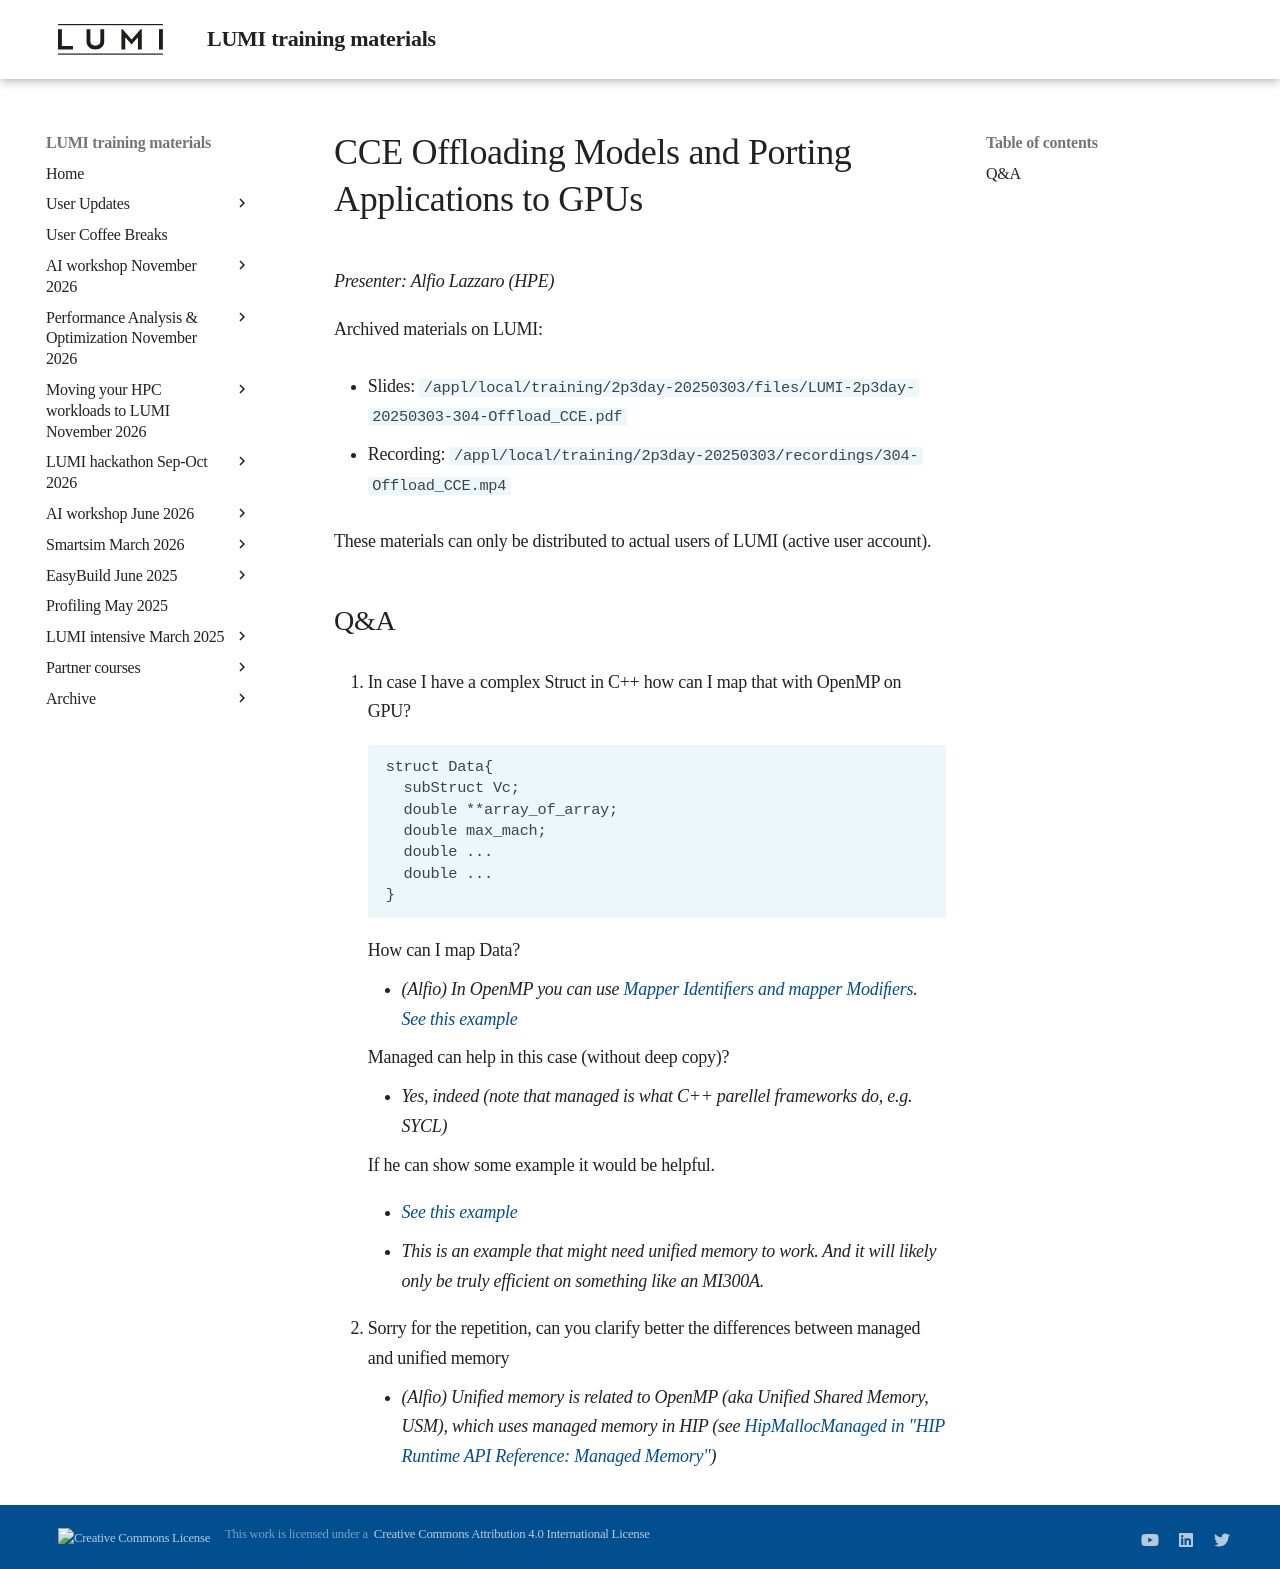

repository: Lumi-supercomputer/LUMI-training-materials · page: 2p3day-20250303/M304-Offload_CCE/index.html · generator: mkdocs

# CCE Offloading Models and Porting Applications to GPUs

*Presenter: Alfio Lazzaro (HPE)*

<!--
Course materials will be provided during and after the course.
-->

<!--
Temporary location of materials (for the lifetime of the training project):

-   Slides: `/project/project_465001726/Slides/HPE/04_Directives_Programming.pdf`
-->

Archived materials on LUMI:

-   Slides: `/appl/local/training/2p3day-20250303/files/LUMI-2p3day-20250303-304-Offload_CCE.pdf`

-   Recording: `/appl/local/training/2p3day-20250303/recordings/304-Offload_CCE.mp4`

These materials can only be distributed to actual users of LUMI (active user account).


## Q&A

1.  In case I have a complex Struct in C++ how can I map that with OpenMP on GPU?
    ```
    struct Data{
      subStruct Vc; 
      double **array_of_array;
      double max_mach;
      double ... 
      double ...
    }
    ```
    How can I map Data? 

    -   *(Alfio) In OpenMP you can use [Mapper Identiﬁers and mapper Modiﬁers](https://www.openmp.org/spec-html/5.2/openmpsu61.html). [See this example](https://passlab.github.io/Examples/contents/Chap_devices/9_declare_mapper_Directive.html)*

    Managed can help in this case (without deep copy)? 

    -   *Yes, indeed (note that managed is what C++ parellel frameworks do, e.g. SYCL)*
  
    If he can show some example it would be helpful. 

    -   *[See this example](https://passlab.github.io/Examples/contents/Chap_devices/9_declare_mapper_Directive.html)*

    -   *This is an example that might need unified memory to work. And it will likely only be truly efficient on something like an MI300A.*


2.  Sorry for the repetition, can you clarify better the differences between managed and unified memory

    -   *(Alfio) Unified memory is related to OpenMP (aka Unified Shared Memory, USM), which uses managed memory in HIP (see [HipMallocManaged in "HIP Runtime API Reference: Managed Memory"](https://rocm.docs.amd.com/projects/HIP/en/latest/doxygen/html/group___memory_m.html#gaadf4780d920bb6f5cc755880740ef7dc))*
